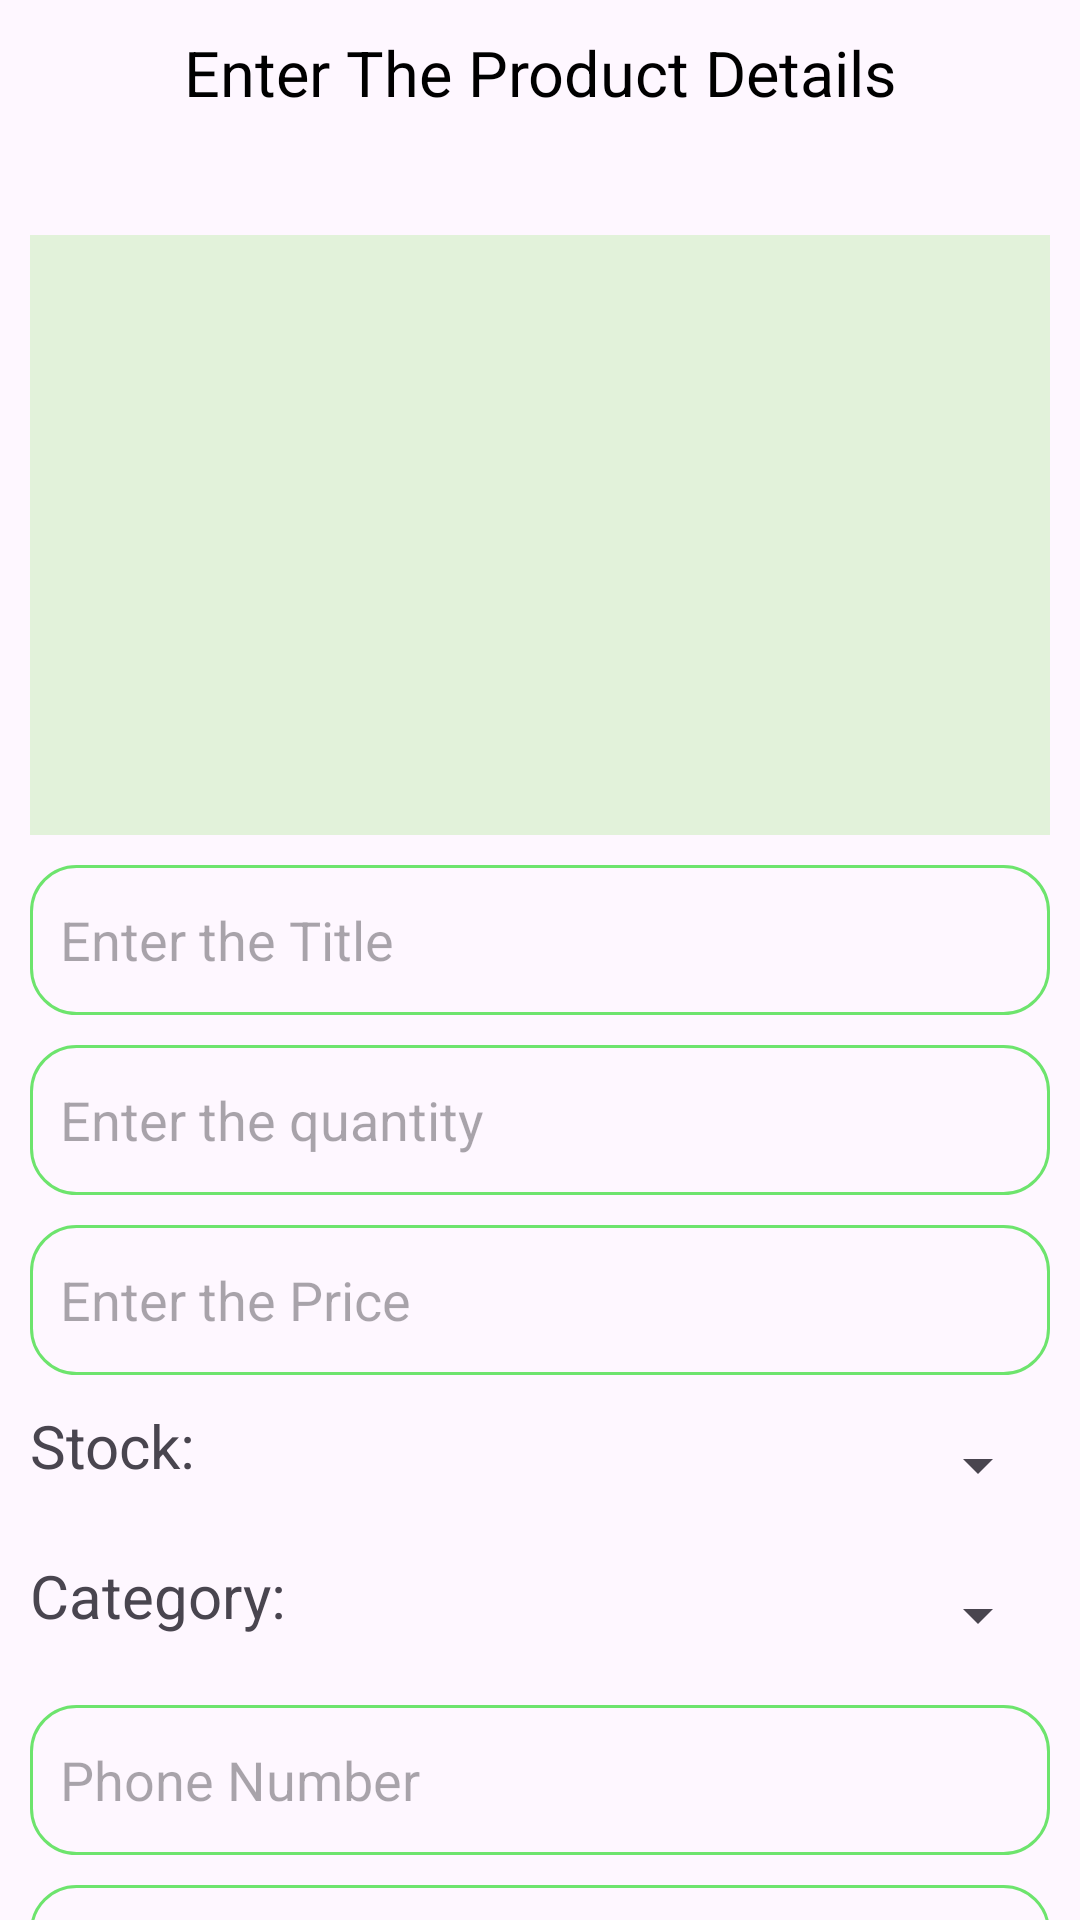

Here is an Android app screen rendered from its layout file. Give the layout XML and the strings, colors and styles it references.
<!-- AndroidManifest.xml: application theme Theme.Farming -->
<!-- res/layout/fragment_add_product.xml -->
<?xml version="1.0" encoding="utf-8"?>
<androidx.core.widget.NestedScrollView xmlns:android="http://schemas.android.com/apk/res/android"
    xmlns:tools="http://schemas.android.com/tools"
    android:layout_width="match_parent"
    android:layout_height="match_parent"
    android:layout_marginBottom="100dp"
    android:fillViewport="true"
    tools:context=".mainscreen.AddProductFragment">

    <androidx.appcompat.widget.LinearLayoutCompat
        android:layout_width="match_parent"
        android:layout_height="match_parent"
        android:layout_margin="10dp"
        android:orientation="vertical">

        <TextView
            android:layout_width="match_parent"
            android:layout_height="wrap_content"
            android:gravity="center"
            android:text="Enter The Product Details"
            android:textColor="@color/black"
            android:textSize="21sp" />

        <ImageView
            android:id="@+id/productImage"
            android:layout_width="match_parent"
            android:layout_height="200dp"
            android:layout_marginTop="40dp"
            android:background="@color/light_green"
            android:scaleType="centerCrop"
            android:src="@drawable/baseline_add_24" />


        <EditText
            android:id="@+id/et_title"
            android:layout_width="match_parent"
            android:layout_height="wrap_content"
            android:layout_marginTop="10dp"
            android:background="@drawable/et_background"
            android:hint="Enter the Title"
            android:inputType="textMultiLine"
            android:minHeight="50dp"
            android:padding="10dp"
            android:textColor="@color/black" />


        <EditText
            android:id="@+id/et_quantity"
            android:layout_width="match_parent"
            android:layout_height="wrap_content"
            android:layout_marginTop="10dp"
            android:background="@drawable/et_background"
            android:hint="Enter the quantity"
            android:inputType="number"
            android:minHeight="50dp"
            android:padding="10dp"
            android:textColor="@color/black" />

        <EditText
            android:id="@+id/et_price"
            android:layout_width="match_parent"
            android:layout_height="wrap_content"
            android:layout_marginTop="10dp"
            android:background="@drawable/et_background"
            android:hint="Enter the Price"
            android:inputType="number"
            android:minHeight="50dp"
            android:padding="10dp"
            android:textColor="@color/black" />


        <androidx.appcompat.widget.LinearLayoutCompat
            android:layout_width="match_parent"
            android:layout_height="wrap_content"
            android:layout_marginTop="10dp"
            android:orientation="horizontal">

            <TextView
                android:layout_width="wrap_content"
                android:layout_height="wrap_content"
                android:layout_marginEnd="10dp"
                android:text="Stock:"
                android:textSize="20sp" />

            <Spinner
                android:id="@+id/stock_spinner"
                android:layout_width="match_parent"
                android:layout_height="40dp"
                android:textColor="@color/black" />
        </androidx.appcompat.widget.LinearLayoutCompat>

        <androidx.appcompat.widget.LinearLayoutCompat
            android:layout_width="match_parent"
            android:layout_height="wrap_content"
            android:layout_marginTop="10dp"
            android:orientation="horizontal">

            <TextView
                android:layout_width="wrap_content"
                android:layout_height="wrap_content"
                android:layout_marginEnd="10dp"
                android:text="Category:"
                android:textSize="20sp" />

            <Spinner
                android:id="@+id/category_spinner"
                android:layout_width="match_parent"
                android:layout_height="40dp" />
        </androidx.appcompat.widget.LinearLayoutCompat>


        <EditText
            android:id="@+id/et_phoneNumber"
            android:layout_width="match_parent"
            android:layout_height="wrap_content"
            android:layout_marginTop="10dp"
            android:background="@drawable/et_background"
            android:hint="Phone Number"
            android:inputType="phone"
            android:maxLength="10"
            android:minHeight="50dp"
            android:padding="10dp"
            android:textColor="@color/black" />


        <EditText
            android:id="@+id/et_description"
            android:layout_width="match_parent"
            android:layout_height="wrap_content"
            android:layout_marginTop="10dp"
            android:background="@drawable/et_background"
            android:hint="Product Desription"
            android:inputType="textMultiLine"
            android:minHeight="50dp"
            android:padding="10dp"
            android:textColor="@color/black" />


        <androidx.appcompat.widget.LinearLayoutCompat
            android:layout_width="match_parent"
            android:layout_height="wrap_content"
            android:layout_marginTop="20dp"
            android:layout_marginBottom="30dp">


            <androidx.appcompat.widget.AppCompatButton
                android:id="@+id/updateProduct"
                android:layout_width="200dp"
                android:layout_height="wrap_content"
                android:layout_gravity="center"
                android:background="@drawable/button_drawable"
                android:gravity="center"
                android:padding="5dp"
                android:layout_weight="1"
                android:text="Update Prodcut"
                android:layout_marginEnd="10dp"
                android:textAllCaps="false"
                android:visibility="gone"/>

            <androidx.appcompat.widget.AppCompatButton
                android:id="@+id/addProduct"
                android:layout_width="200dp"
                android:layout_height="wrap_content"
                android:layout_gravity="center"
                android:background="@drawable/button_drawable"
                android:gravity="center"
                android:padding="5dp"
                android:layout_weight="1"
                android:text="Add Prodcut"
                android:textAllCaps="false" />
        </androidx.appcompat.widget.LinearLayoutCompat>


    </androidx.appcompat.widget.LinearLayoutCompat>


</androidx.core.widget.NestedScrollView>
<!-- resources referenced by this layout -->
<resources>
  <color name="black">#FF000000</color>
  <color name="light_green">#E2F2DA</color>
  <!-- drawable button_drawable (drawable) -->
  <?xml version="1.0" encoding="utf-8"?>
  <selector xmlns:android="http://schemas.android.com/apk/res/android">
  
      <item>
          <shape android:shape="rectangle">
  
              <solid android:color="@color/green" />
              <corners android:radius="15dp" />
          </shape>
      </item>
  </selector>
  <!-- drawable et_background (drawable) -->
  <?xml version="1.0" encoding="utf-8"?>
  <selector xmlns:android="http://schemas.android.com/apk/res/android">
  
      <item>
          <shape
              android:shape="rectangle">
              <stroke
                  android:width="1dp"
                  android:color="@color/green"/>
  
              <corners
                  android:radius="15dp"/>
          </shape>
      </item>
  </selector>
  <style name="Theme.Farming" parent="Base.Theme.Farming" />
  <color name="green">#6DE46D</color>
  <style name="Base.Theme.Farming" parent="Theme.Material3.DayNight.NoActionBar">
          
          
          <item name="colorPrimary">@color/green</item>
          <item name="android:textColorPrimary">@color/white</item>
          <item name="colorPrimaryDark">@color/green</item>
          <item name="android:navigationBarColor">@color/white</item>
          <item name="android:windowLightStatusBar">true</item>
      </style>
  <color name="white">#FFFFFFFF</color>
</resources>
